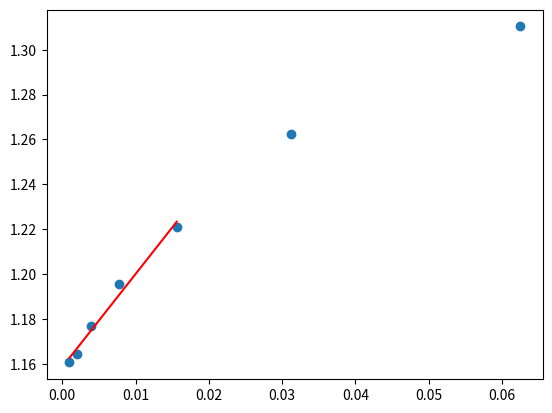

The script that saved this image:
import numpy as np
from matplotlib.pyplot import imshow
import matplotlib.pyplot as plt
import random
from matplotlib import colors
from scipy.stats import linregress

variables = [16,32,64,128,256,512,1024]
#alphaList = [[1.3509002337195364, 1.1882181106534335, 1.13463774563814, 1.1054291416774866, 1.086528510949479, 1.0726906328418837, 1.0640165947733593, 1.0570304997752327, 1.05105674235585, 1.0461015480454876], [1.0424423519347175, 1.0390055953392077, 1.0359065659903681, 1.0331331462908768, 1.0306676997801236, 1.028449976244619, 1.0267281995055582, 1.024918785574706, 1.0237504490775233, 1.0223641339390246], [1.0212103387678773, 1.0199941168292928, 1.0190677010833227, 1.0182009377865366, 1.0173233762435478, 1.01649718075064, 1.0157669124198092, 1.015090334834977, 1.01442244768777, 1.0138835810998514], [1.013412854260507, 1.0128576392614788, 1.0124752259007048, 1.0119837053789147, 1.01151754837569, 1.0111309479678339, 1.0107225205520975, 1.0104160684558456, 1.0100742469878807, 1.009789000683325], [1.0095101479750301, 1.0091680999008092, 1.008854096351931, 1.0085932469127894, 1.0083650364212693, 1.0081033003635929, 1.007891410835, 1.0076360592906421, 1.0074368128262075, 1.0072149917777633], [1.0070565526299013, 1.0068605289409756, 1.0066898820869035, 1.0065355503575684, 1.0063628337003068, 1.0061962355251546, 1.00603689754973, 1.005892468889596, 1.0057264518089086, 1.0056135875686136], [1.0054802784465584, 1.0053466421160238, 1.005236959792005, 1.0051225868259526, 1.0050076568365647, 1.0049028301617124, 1.0047919680967619, 1.0046917423574326, 1.004594727839636, 1.004496047087162]]
#alphaList = [[1.329762054705462, 1.1889011896666357, 1.1338953560640204, 1.1046352375391983, 1.086611822712417, 1.0743893831582987, 1.0649115800660502, 1.0564862310104333, 1.0515378922493417, 1.0467866915690256], [1.0427394858124164, 1.039036072980464, 1.0363810809376748, 1.0335616327041204, 1.0308816743052733, 1.028499720572821, 1.0266669950499163, 1.0252380390982785, 1.0234920254073636, 1.0222648154090452], [1.0213636132117074, 1.020215159047577, 1.0191602731125342, 1.018117118161689, 1.0172326967313854, 1.0163906388525783, 1.0157115885891668, 1.0150587014724055, 1.0144683439076008, 1.0139024312702622], [1.013459816656455, 1.0128675292610059, 1.0124130261806639, 1.011954022211392, 1.0115058825646526, 1.0110362264816068, 1.0106637449388967, 1.0102706447680883, 1.009948610706958, 1.0096186762674821], [1.00934413975353, 1.0091010721337783, 1.008779802486661, 1.008523748611142, 1.0083069494927226, 1.0080613978984578, 1.0078014255041663, 1.007615537361106, 1.0074071590355815, 1.0071692351385875], [1.0069967178776775, 1.006821493880038, 1.0066542479866416, 1.0064895656275707, 1.0063124759927313, 1.006154965914846, 1.0060285515507212, 1.005895183335797, 1.0057239378030813, 1.0055921759018247], [1.0054813140620174, 1.0053708161830492, 1.005225028229648, 1.0051352055577236, 1.0050111831476662, 1.0049106217045203, 1.004816463826947, 1.0047104592462575, 1.0046181923744784, 1.0045017165021122]]
alphaList = [[1.300241169746996, 1.3166775534798492, 1.3005542960803675, 1.3061007102147488, 1.309652375363466, 1.3106446196252663, 1.3195939154494019, 1.3009656101163132, 1.3224869180728915, 1.316637485239061], [1.260757583397299, 1.257249049343529, 1.2606818459931903, 1.2672784438867744, 1.26566892509516, 1.2631602286191068, 1.2616291497845495, 1.2631968924468338, 1.2669177078833749, 1.2593054668714023], [1.2299160952617085, 1.2173320085319979, 1.2214081478138845, 1.2171591344382382, 1.219297823677265, 1.215079022944994, 1.2240201576883785, 1.2194451463399445, 1.2251053927614335, 1.2204041497345228], [1.1911772923303083, 1.201530085432061, 1.191409009047398, 1.1906794292049703, 1.1972777073713603, 1.1993153211887768, 1.19842386030773, 1.1944129819967133, 1.1992713903882208, 1.1916630052194352], [1.1792254782276343, 1.1763740503217823, 1.1734239215409288, 1.1747990896356453, 1.1745892595703111, 1.177392109887428, 1.1820711940860382, 1.1757657486574948, 1.1716385338010735, 1.1810944772927197], [1.167303986518038, 1.172458541955016, 
1.159970659841255, 1.164452925026485, 1.1548230359268228, 1.1584578925165878, 1.165360239551014, 1.1660959643421118, 1.1736686659396378, 1.162109924757317], [1.156982503278512, 1.1512085513519057, 1.1568425540261158, 1.171203438934003, 1.1552173021272565, 1.1595940628533452, 1.1629732412585447, 
1.1697120903930578, 1.159742054052413, 1.16213155429933]]
meanList = []
Ninverse = []
for j in range(len(variables)):
    mean = 0
    Ninverse.append(1/variables[j])
    for i in range(10):
        mean = mean + alphaList[j][i]
    meanList.append(mean/10)
new_Ninverse = []
new_meanList = []
D = []

for i in range(2,len(variables)):
    new_Ninverse.append(Ninverse[i]) 
    new_meanList.append(meanList[i])
slope, intercept, r, p, se = linregress(new_Ninverse,new_meanList)
for i in range(2,len(variables)):
    D.append(intercept+Ninverse[i]*slope)

plt.scatter(Ninverse,meanList)
plt.plot(new_Ninverse,D,'r')
plt.show()
print(intercept)



a = [[1.3509002337195364, 1.1882181106534335, 1.13463774563814, 1.1054291416774866, 1.086528510949479, 1.0726906328418837, 1.0640165947733593, 1.0570304997752327, 1.05105674235585, 1.0461015480454876], [1.0424423519347175, 1.0390055953392077, 1.0359065659903681, 1.0331331462908768, 1.0306676997801236, 1.028449976244619, 1.0267281995055582, 1.024918785574706, 1.0237504490775233, 1.0223641339390246], [1.0212103387678773, 1.0199941168292928, 1.0190677010833227, 1.0182009377865366, 1.0173233762435478, 1.01649718075064, 1.0157669124198092, 1.015090334834977, 1.01442244768777, 1.0138835810998514], [1.013412854260507, 1.0128576392614788, 1.0124752259007048, 1.0119837053789147, 1.01151754837569, 1.0111309479678339, 1.0107225205520975, 1.0104160684558456, 1.0100742469878807, 1.009789000683325], [1.0095101479750301, 1.0091680999008092, 1.008854096351931, 1.0085932469127894, 1.0083650364212693, 1.0081033003635929, 1.007891410835, 1.0076360592906421, 1.0074368128262075, 1.0072149917777633], [1.0070565526299013, 1.0068605289409756, 1.0066898820869035, 1.0065355503575684, 1.0063628337003068, 1.0061962355251546, 1.00603689754973, 1.005892468889596, 1.0057264518089086, 1.0056135875686136], [1.0054802784465584, 1.0053466421160238, 1.005236959792005, 1.0051225868259526, 1.0050076568365647, 1.0049028301617124, 1.0047919680967619, 1.0046917423574326, 1.004594727839636, 1.004496047087162]]
# [redacted]
a = [[1.300241169746996, 1.3166775534798492, 1.3005542960803675, 1.3061007102147488, 1.309652375363466, 1.3106446196252663, 1.3195939154494019, 1.3009656101163132, 1.3224869180728915, 1.316637485239061], [1.260757583397299, 1.257249049343529, 1.2606818459931903, 1.2672784438867744, 1.26566892509516, 1.2631602286191068, 1.2616291497845495, 1.2631968924468338, 1.2669177078833749, 1.2593054668714023], [1.2299160952617085, 1.2173320085319979, 1.2214081478138845, 1.2171591344382382, 1.219297823677265, 1.215079022944994, 1.2240201576883785, 1.2194451463399445, 1.2251053927614335, 1.2204041497345228], [1.1911772923303083, 1.201530085432061, 1.191409009047398, 1.1906794292049703, 1.1972777073713603, 1.1993153211887768, 1.19842386030773, 1.1944129819967133, 1.1992713903882208, 1.1916630052194352], [1.1792254782276343, 1.1763740503217823, 1.1734239215409288, 1.1747990896356453, 1.1745892595703111, 1.177392109887428, 1.1820711940860382, 1.1757657486574948, 1.1716385338010735, 1.1810944772927197], [1.167303986518038, 1.172458541955016, 
1.159970659841255, 1.164452925026485, 1.1548230359268228, 1.1584578925165878, 1.165360239551014, 1.1660959643421118, 1.1736686659396378, 1.162109924757317], [1.156982503278512, 1.1512085513519057, 1.1568425540261158, 1.171203438934003, 1.1552173021272565, 1.1595940628533452, 1.1629732412585447, 
1.1697120903930578, 1.159742054052413, 1.16213155429933]]

a = [[1.1845771742414888, 1.16776628059805, 1.2145288882839305, 1.2014068508055473, 1.191544287483878, 1.1825120125512312, 1.19022206830226, 1.1675120856610635, 1.2195686335107738, 1.2061508648615016], [1.1835529100368627, 1.1973114018783342, 1.1920359884392513, 1.188911091905084, 1.1789045246269554, 1.1902254910426837, 1.1966118270257038, 1.1781585039447775, 1.1983850371086713, 1.1731352671993147], [1.180999762115431, 1.1985218764476442, 1.192742970801957, 1.1788903273919205, 1.2011499689010225, 1.1795820907583747, 1.190647980411145, 1.1783541581931543, 1.1876987493336801, 1.1911335386504833], [1.1838180641997442, 1.1759970951419398, 1.1819512178516607, 1.1829200647757592, 1.1722948502116601, 1.182600757655842, 1.168662888767499, 1.1720859405468524, 1.1835422791418002, 1.190046851872562], [1.1801184767324617, 1.1785426386194895, 1.1741691524400073, 1.1676428420171967, 1.1712430022377784, 1.1810054374870693, 1.1777507985438815, 1.170846572716106, 1.1606629521254708, 1.1732939435569179], [1.1827300779917214, 1.1628948989402783, 1.1730739829771533, 1.1815890932042699, 1.1636274364179255, 1.1559062227011592, 1.1681655819929473, 1.1603470536501979, 1.1600913611341699, 1.166122192573505], [1.159418190574463, 1.1717337403176527, 1.1649973798637043, 1.1663407991341468, 1.1697009415606754, 1.1584618104206887, 1.161146225270181, 1.163471634845904, 1.1703683539903986, 1.1726623459159193]]